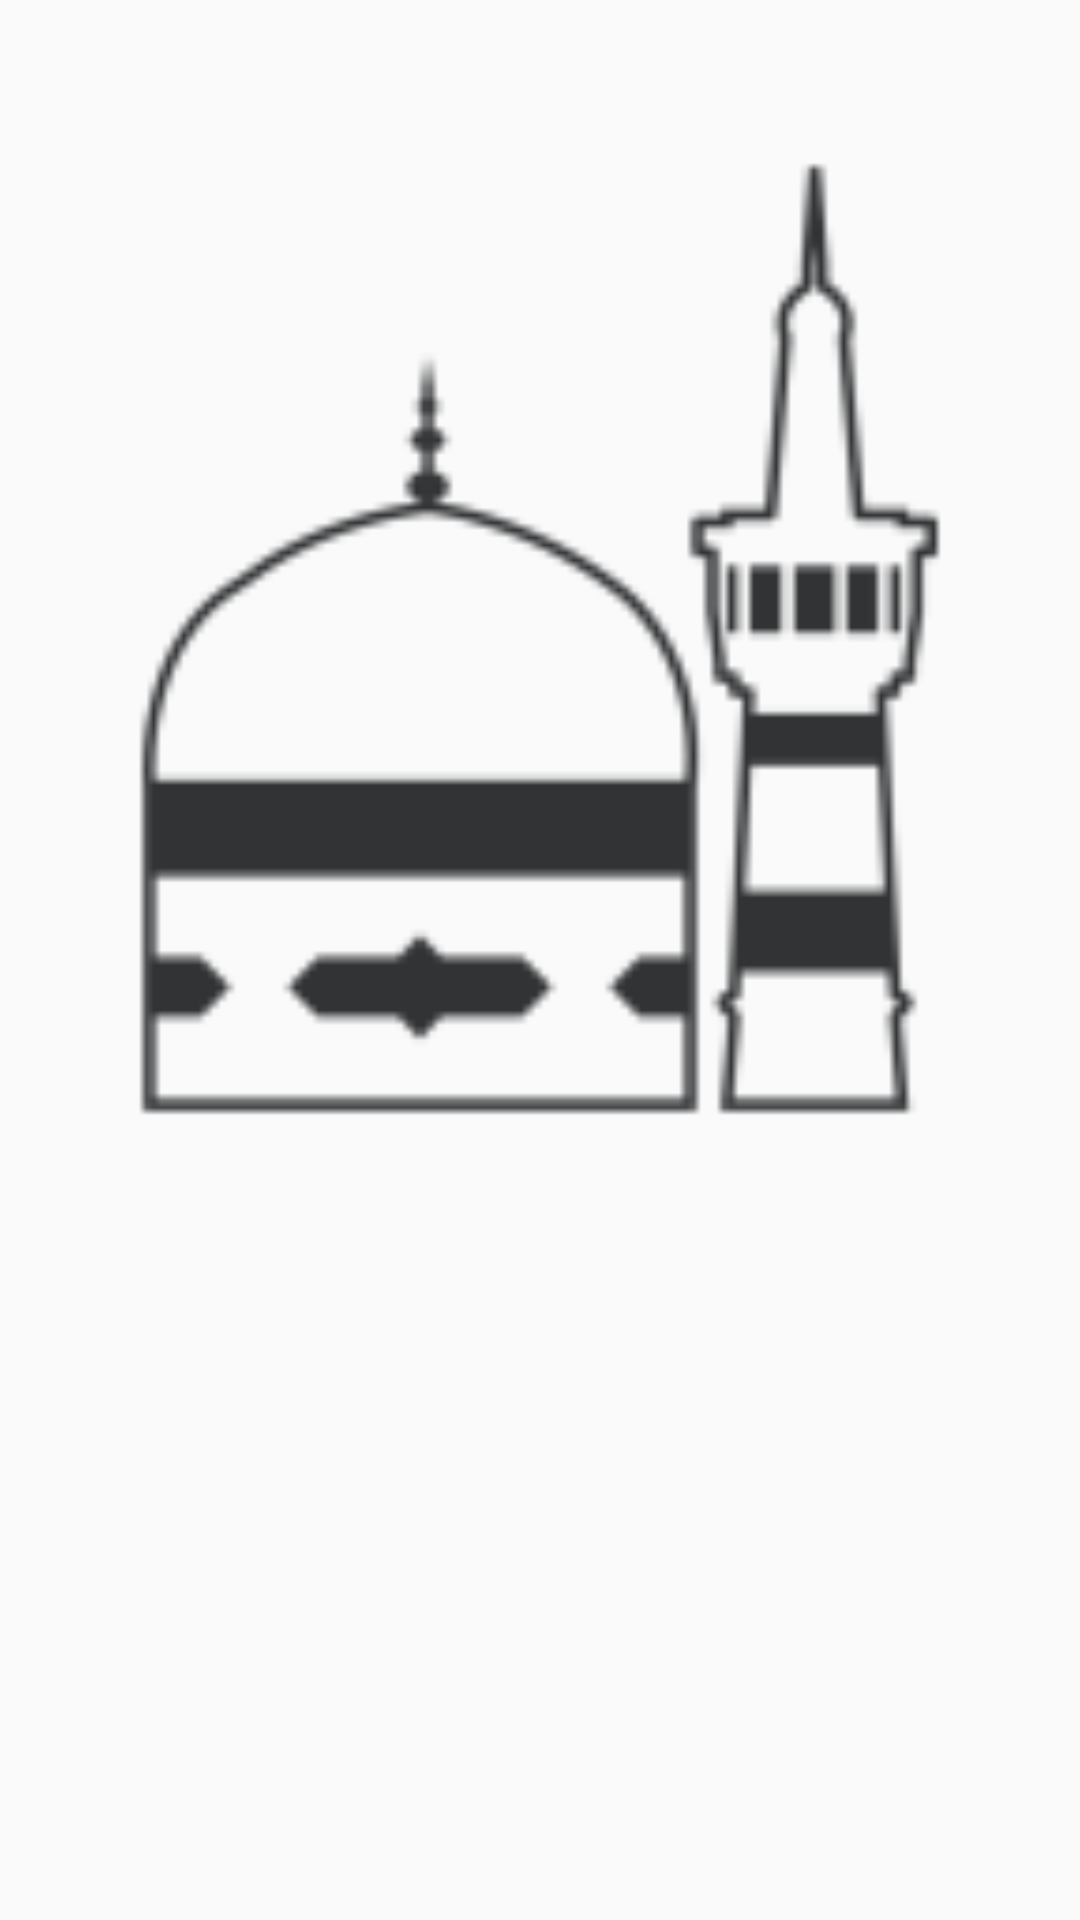

Produce the Android XML layout that renders to this screen, including the resource entries it uses.
<!-- AndroidManifest.xml: application theme AppTheme -->
<!-- res/layout/custom_tab.xml -->
<?xml version="1.0" encoding="utf-8"?>
<LinearLayout
    xmlns:android="http://schemas.android.com/apk/res/android"
    android:orientation="vertical"
    android:layout_width="match_parent"
    android:layout_height="match_parent"
    android:paddingBottom="1dp"
    android:weightSum="3">

    <ImageView
        android:layout_width="match_parent"
        android:layout_height="0dp"
        android:id="@+id/tab_image"
        android:layout_weight="2"
        android:tint="#313335"
        android:gravity="center|top"
        android:src="@mipmap/ic_emam"/>
    <TextView
        android:layout_width="match_parent"
        android:layout_height="0dp"
        android:id="@+id/tab_text"
        android:textColor="#313335"
        android:layout_weight="1"
        android:gravity="center|top" />

</LinearLayout>
<!-- resources referenced by this layout -->
<resources>
  <!-- mipmap ic_emam: png bitmap (mipmap-hdpi, 1395 bytes) -->
  <style name="AppTheme" parent="Theme.AppCompat.Light.DarkActionBar">
          
          <item name="colorPrimary">@color/colorPrimary</item>
          <item name="colorPrimaryDark">@color/colorPrimaryDark</item>
          <item name="colorAccent">@color/colorAccent</item>
          <item name="windowNoTitle">true</item>
          <item name="windowActionBar">false</item>
      </style>
  <color name="colorPrimary">#3F51B5</color>
  <color name="colorPrimaryDark">#303F9F</color>
  <color name="colorAccent">#416cb4</color>
</resources>
